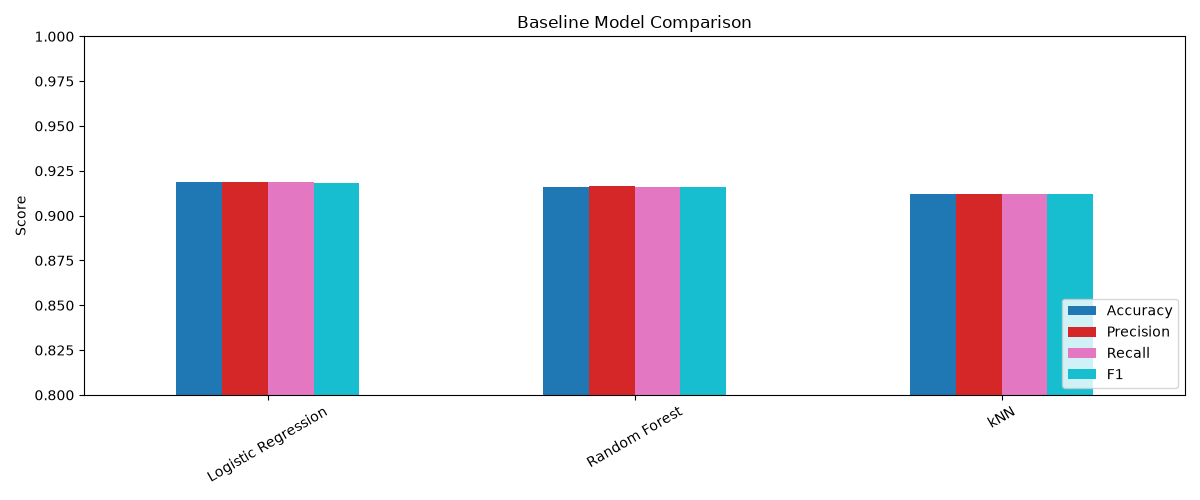

Source data for this figure (header and first rows):
, Accuracy, Precision, Recall, F1
Logistic Regression, 0.9186, 0.9189, 0.9186, 0.9183
Random Forest, 0.916, 0.9164, 0.916, 0.9157
kNN, 0.9121, 0.912, 0.9121, 0.9119
